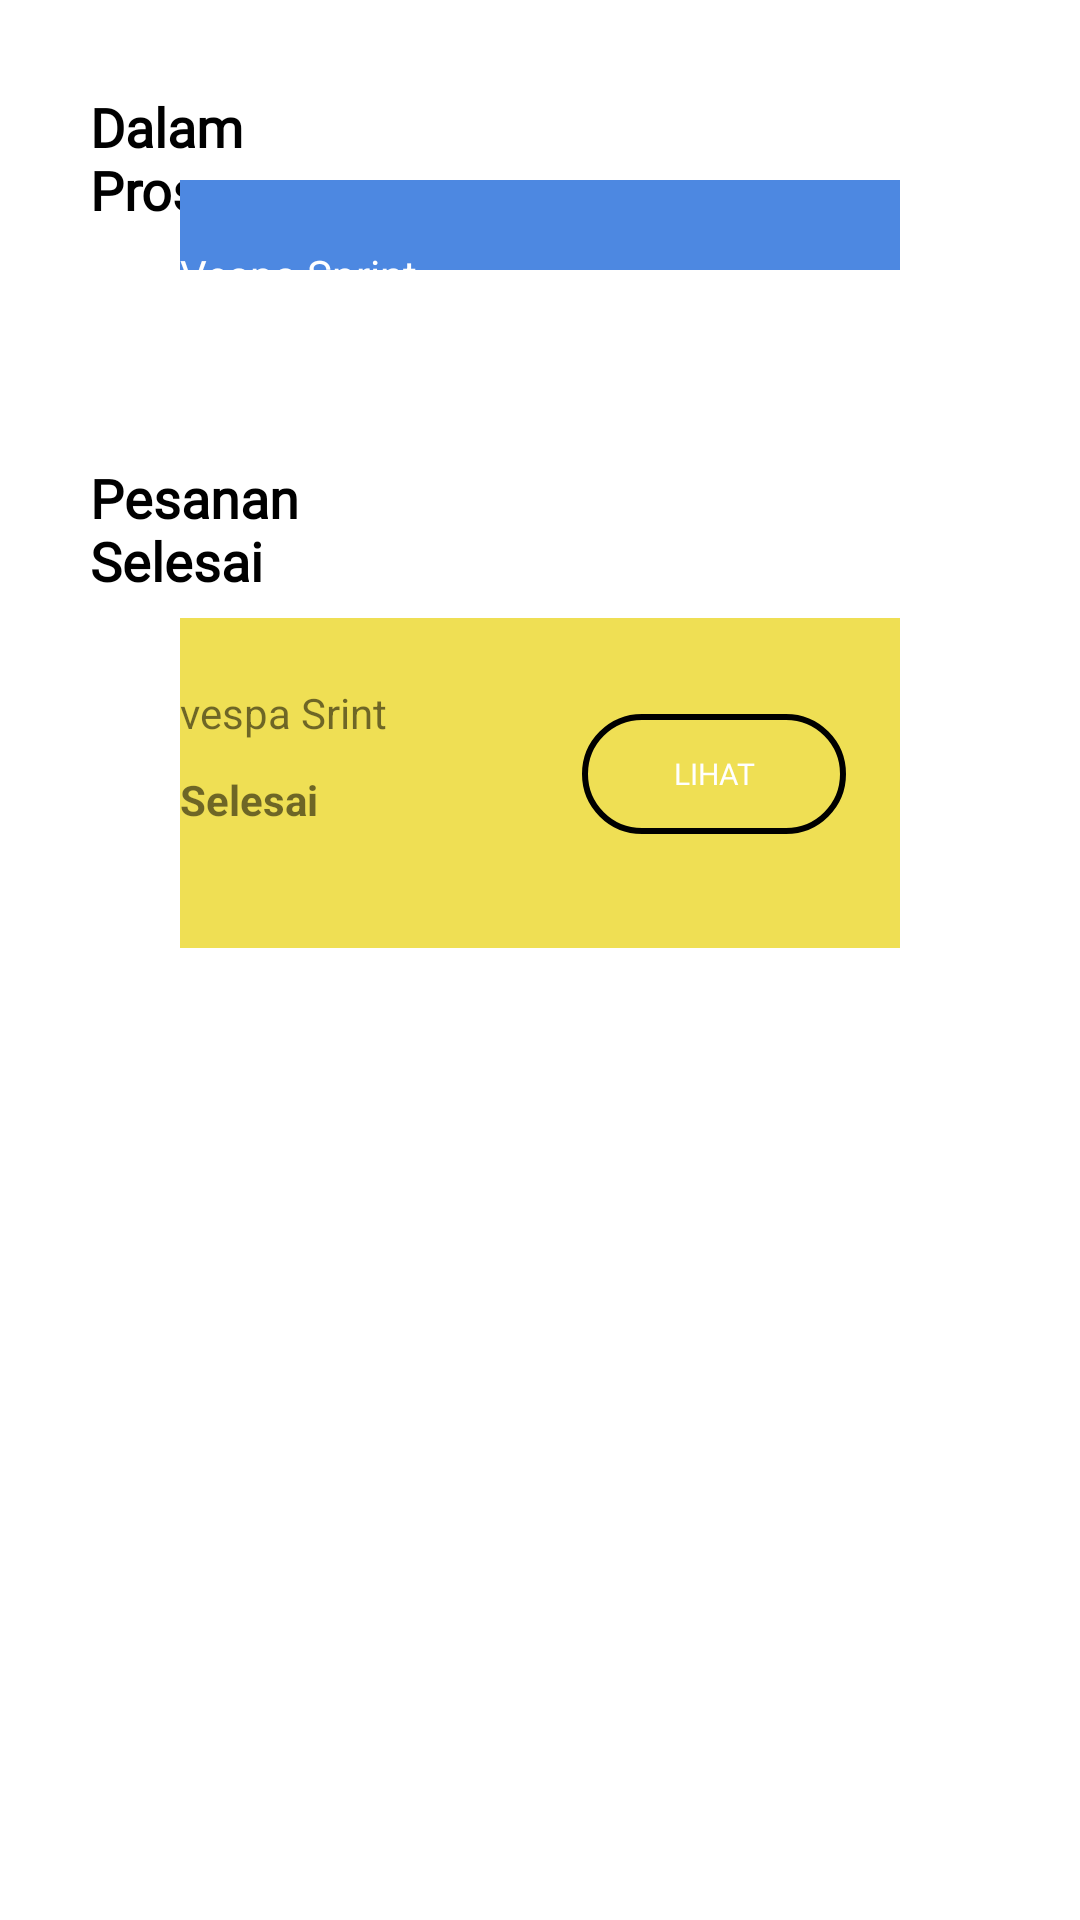

The Android layout XML behind this screen, and the referenced resources:
<!-- AndroidManifest.xml: application theme Theme.SewaVespa -->
<!-- res/layout/activity_riwayatpesanan.xml -->
<?xml version="1.0" encoding="utf-8"?>
<RelativeLayout xmlns:android="http://schemas.android.com/apk/res/android"
    xmlns:app="http://schemas.android.com/apk/res-auto"
    xmlns:tools="http://schemas.android.com/tools"
    android:layout_width="match_parent"
    android:layout_height="match_parent"
    tools:context=".ui.home.HomeFragment">

    <TextView
        android:id="@+id/pesnanprses"
        android:layout_width="wrap_content"
        android:layout_height="wrap_content"
        android:layout_alignParentEnd="true"
        android:layout_marginStart="30dp"
        android:layout_marginTop="30dp"
        android:layout_marginEnd="256dp"
        android:layout_marginBottom="30dp"
        android:fontFamily="@font/signikanegativemedium"
        android:text="Dalam Proses"
        android:textColor="@color/black"
        android:textSize="18sp"
        android:textStyle="bold"
        app:layout_constraintBottom_toBottomOf="parent"
        app:layout_constraintEnd_toEndOf="parent"
        app:layout_constraintHorizontal_bias="0.083"
        app:layout_constraintStart_toStartOf="parent"
        app:layout_constraintTop_toTopOf="parent"
        app:layout_constraintVertical_bias="0.029" />

    <LinearLayout
        android:id="@+id/proses1"
        android:layout_width="318dp"
        android:layout_height="110dp"
        android:layout_alignParentBottom="true"
        android:layout_marginStart="60dp"
        android:layout_marginTop="60dp"
        android:layout_marginEnd="60dp"
        android:layout_marginBottom="550dp"
        android:background="@color/blue"
        android:orientation="horizontal">


        <LinearLayout
            android:layout_marginTop="22dp"
            android:layout_width="wrap_content"
            android:layout_height="wrap_content"
            android:layout_weight="6"
            android:orientation="vertical">

            <TextView
                android:id="@+id/nama_riwayat"
                android:layout_width="wrap_content"
                android:layout_height="wrap_content"
                android:textColor="@color/white"
                android:text="Vespa Sprint" />

            <TextView
                android:id="@+id/harga_riwayat"
                android:layout_width="wrap_content"
                android:layout_height="wrap_content"
                android:padding="10dp"
                android:text="Proses"
                android:textColor="@color/white"
                android:textStyle="bold" />

        </LinearLayout>

        <Button
            android:layout_marginTop="32dp"
            android:id="@+id/lihat"
            android:layout_width="wrap_content"
            android:layout_height="40dp"
            android:layout_marginHorizontal="18dp"
            android:background="@drawable/pesan_bg"
            android:fontFamily="@font/signikanegativemedium"
            android:text="lihat"
            android:textColor="@color/white"
            android:textSize="10dp"
            app:layout_constraintBottom_toBottomOf="parent"
            app:layout_constraintEnd_toEndOf="parent"
            app:layout_constraintStart_toStartOf="parent"
            app:layout_constraintTop_toTopOf="parent"
            app:layout_constraintVertical_bias="0.595"
            app:layout_constraintWidth_percent=".8" />

    </LinearLayout>

    <TextView
        android:id="@+id/pesanansukses"
        android:layout_width="wrap_content"
        android:layout_height="wrap_content"
        android:layout_alignParentEnd="true"
        android:layout_alignParentBottom="true"
        android:layout_marginStart="30dp"
        android:layout_marginTop="30dp"
        android:layout_marginEnd="247dp"
        android:layout_marginBottom="441dp"
        android:fontFamily="@font/signikanegativemedium"
        android:text="Pesanan Selesai"
        android:textColor="@color/black"
        android:textSize="18sp"
        android:textStyle="bold"
        app:layout_constraintBottom_toBottomOf="parent"
        app:layout_constraintEnd_toEndOf="parent"
        app:layout_constraintHorizontal_bias="0.083"
        app:layout_constraintStart_toStartOf="parent"
        app:layout_constraintTop_toTopOf="parent"
        app:layout_constraintVertical_bias="0.029" />

    <LinearLayout
        android:layout_width="318dp"
        android:layout_height="110dp"
        android:layout_alignParentBottom="true"
        android:layout_marginStart="60dp"
        android:background="@color/yelow"
        android:layout_marginTop="60dp"
        android:layout_marginEnd="60dp"
        android:layout_marginBottom="324dp"
        android:orientation="horizontal">


        <LinearLayout
            android:layout_marginTop="22dp"
            android:layout_width="wrap_content"
            android:layout_height="wrap_content"
            android:layout_weight="6"
            android:orientation="vertical">

            <TextView
                android:id="@+id/nama_riwayat2"
                android:layout_width="wrap_content"
                android:layout_height="wrap_content"
                android:text="vespa Srint" />

            <TextView
                android:id="@+id/harga_riwayat2"
                android:layout_width="wrap_content"
                android:layout_height="wrap_content"
               android:layout_marginTop="10dp"
                android:textStyle="bold"
                android:text="Selesai" />

        </LinearLayout>

        <Button
            android:layout_marginTop="32dp"
            android:id="@+id/lihat2"
            android:layout_width="wrap_content"
            android:layout_height="40dp"
            android:layout_marginHorizontal="18dp"
            android:background="@drawable/pesan_bg"
            android:fontFamily="@font/signikanegativemedium"
            android:text="lihat"
            android:textColor="@color/white"
            android:textSize="10dp"
            app:layout_constraintBottom_toBottomOf="parent"
            app:layout_constraintEnd_toEndOf="parent"
            app:layout_constraintStart_toStartOf="parent"
            app:layout_constraintTop_toTopOf="parent"
            app:layout_constraintVertical_bias="0.595"
            app:layout_constraintWidth_percent=".8" />

    </LinearLayout>

</RelativeLayout>
<!-- resources referenced by this layout -->
<resources>
  <color name="black">#FF000000</color>
  <color name="blue">#4D88E1</color>
  <color name="white">#FFFFFFFF</color>
  <color name="yelow">#EFDF54</color>
  <!-- drawable pesan_bg (drawable) -->
  <?xml version="1.0" encoding="utf-8"?>
  <shape xmlns:android="http://schemas.android.com/apk/res/android">
  
      <corners android:radius="30dp"/>
      <stroke android:color="@color/black"
          android:width="2dp"/>
  </shape>
  <style name="Theme.SewaVespa" parent="Theme.MaterialComponents.DayNight.NoActionBar">
          
          <item name="colorPrimary">@color/orange_500</item>
          <item name="colorPrimaryVariant">@color/orange_500</item>
          <item name="colorOnPrimary">@color/white</item>
          
          <item name="colorSecondary">@color/teal_200</item>
          <item name="colorSecondaryVariant">@color/teal_700</item>
          <item name="colorOnSecondary">@color/black</item>
          
          <item name="android:statusBarColor" tools:targetApi="l">?attr/colorPrimaryVariant</item>
          
      </style>
  <color name="orange_500">#E91E63</color>
  <color name="teal_200">#FF03DAC5</color>
  <color name="teal_700">#FF018786</color>
</resources>
